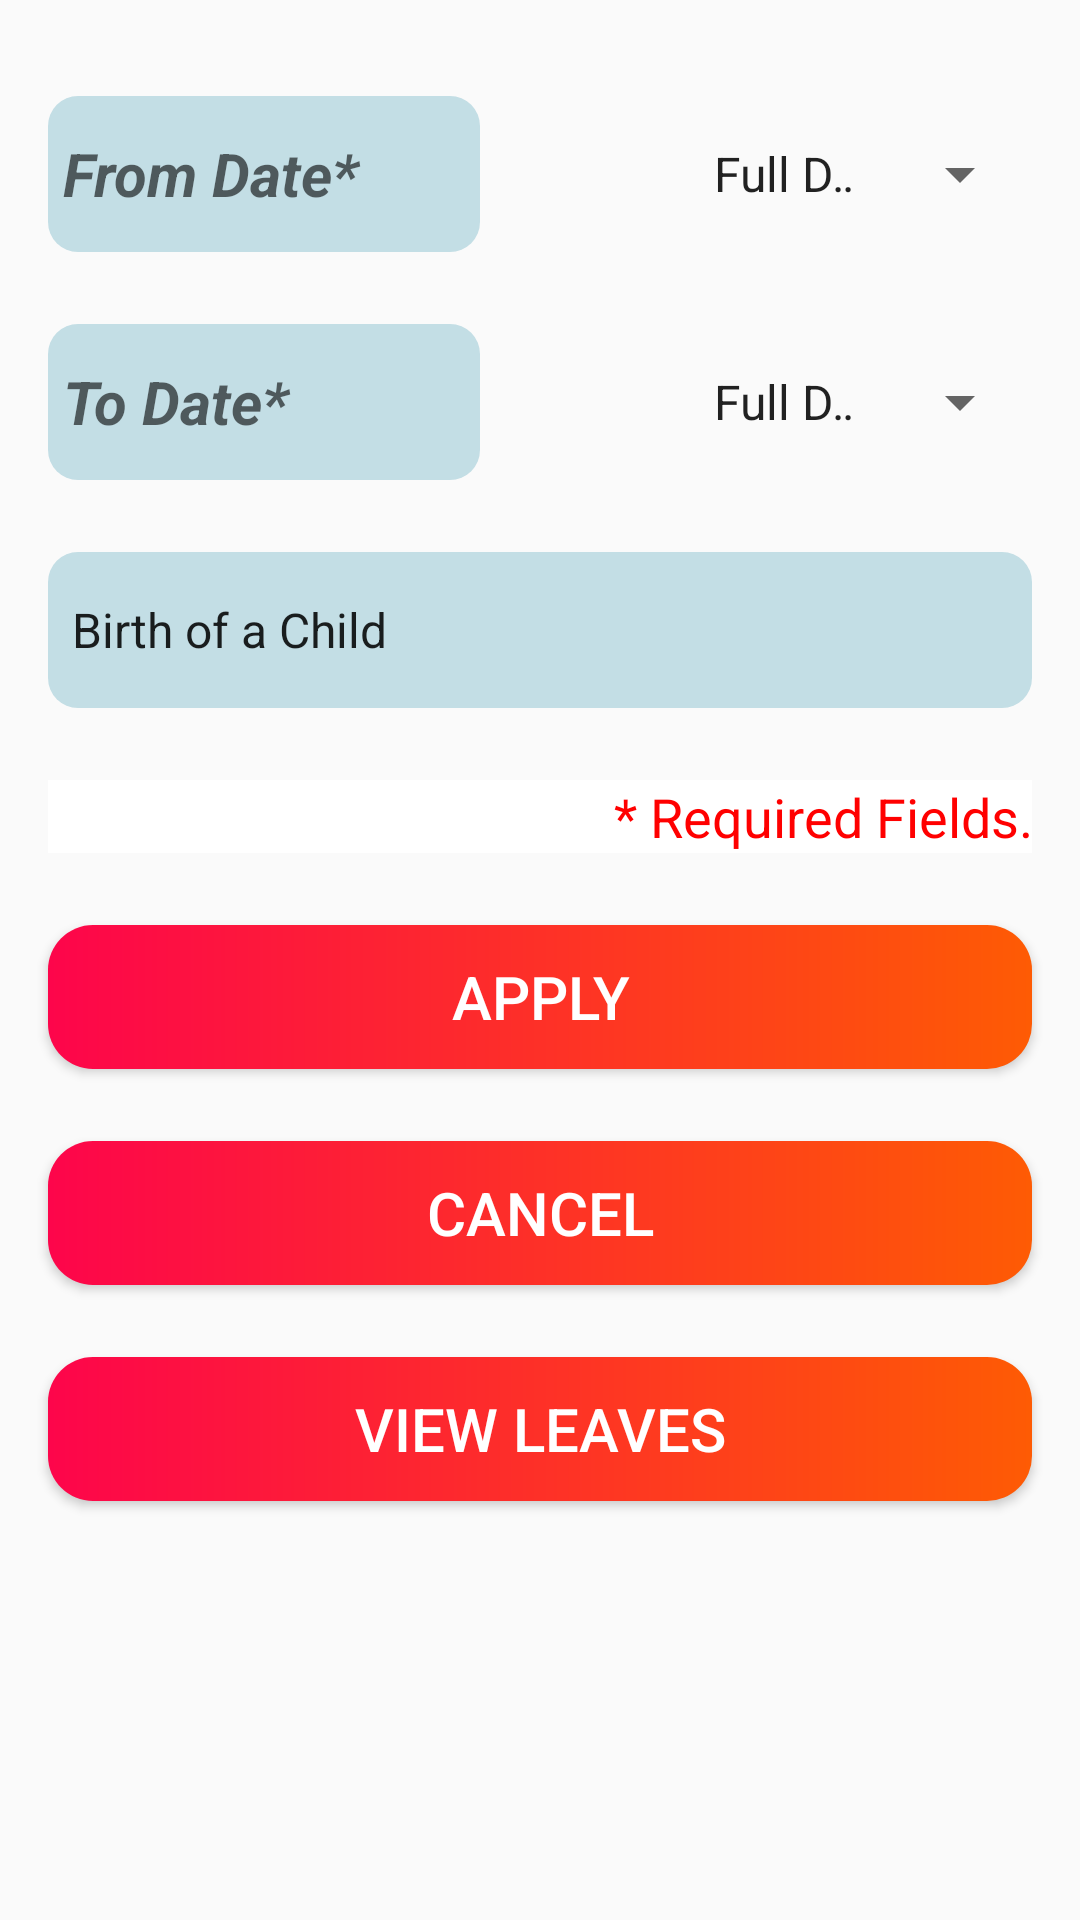

Here is an Android app screen rendered from its layout file. Give the layout XML and the strings, colors and styles it references.
<!-- AndroidManifest.xml: application theme AppTheme -->
<!-- res/layout/activity_apply_for_leave.xml -->
<?xml version="1.0" encoding="utf-8"?>
<androidx.constraintlayout.widget.ConstraintLayout xmlns:android="http://schemas.android.com/apk/res/android"
    xmlns:app="http://schemas.android.com/apk/res-auto"
    xmlns:tools="http://schemas.android.com/tools"
    android:layout_width="match_parent"
    android:layout_height="match_parent"
    tools:context=".ApplyForLeave">

    <EditText
        android:id="@+id/fromDate"
        android:layout_width="match_parent"
        android:layout_height="52dp"
        android:layout_marginStart="16dp"
        android:layout_marginTop="32dp"
        android:layout_marginEnd="200dp"
        android:background="@drawable/formback"
        android:ems="10"
        android:hint=" From Date*"
        android:focusable="false"
        android:textStyle="bold|italic"
        android:inputType="date"
        android:textSize="20sp"
        app:layout_constraintStart_toStartOf="parent"
        app:layout_constraintTop_toTopOf="parent" />

    <Spinner
        android:id="@+id/spinner"
        android:layout_width="match_parent"
        android:layout_height="52dp"
        android:layout_marginTop="32dp"
        android:layout_marginEnd="16dp"
        android:layout_marginStart="230dp"
        android:entries="@array/apply"
        android:textSize="20sp"
        android:textStyle="bold|italic"
        app:layout_constraintEnd_toEndOf="parent"
        app:layout_constraintStart_toEndOf="@+id/fromDate"
        app:layout_constraintTop_toTopOf="parent" />

    <EditText
        android:id="@+id/toDate"
        android:layout_width="match_parent"
        android:layout_height="52dp"
        android:layout_marginStart="16dp"
        android:layout_marginTop="24dp"
        android:layout_marginEnd="200dp"
        android:background="@drawable/formback"
        android:ems="10"
        android:focusable="false"
        android:hint=" To Date*"
        android:inputType="date"
        android:textSize="20sp"
        android:textStyle="bold|italic"
        app:layout_constraintStart_toStartOf="parent"
        app:layout_constraintTop_toBottomOf="@+id/fromDate" />

    <Spinner
        android:id="@+id/spinner1"
        android:layout_width="match_parent"
        android:layout_height="52dp"
        android:layout_marginStart="230dp"
        android:layout_marginTop="24dp"
        android:layout_marginEnd="16dp"
        android:entries="@array/apply"
        android:textSize="20sp"
        app:layout_constraintEnd_toEndOf="parent"
        app:layout_constraintStart_toEndOf="@+id/toDate"
        app:layout_constraintTop_toBottomOf="@+id/spinner" />

    <Spinner
        android:id="@+id/spinner2"
        android:layout_width="match_parent"
        android:layout_height="52dp"
        android:layout_marginStart="16dp"
        android:layout_marginTop="24dp"
        android:layout_marginEnd="16dp"
        android:entries="@array/reason"
        android:scrollbarSize="4dp"
        android:background="@drawable/formback"
        app:layout_constraintEnd_toEndOf="parent"
        app:layout_constraintTop_toBottomOf="@+id/spinner1" />

    <TextView
        android:id="@+id/textNotice"
        android:layout_width="0dp"
        android:layout_height="wrap_content"
        android:layout_marginStart="16dp"
        android:layout_marginTop="24dp"
        android:layout_marginEnd="16dp"
        android:background="#FFFFFF"
        android:gravity="right"
        android:text="* Required Fields."
        android:textColor="#FF0000"
        android:textSize="18sp"
        app:layout_constraintEnd_toEndOf="parent"
        app:layout_constraintHorizontal_bias="0.0"
        app:layout_constraintStart_toStartOf="parent"
        app:layout_constraintTop_toBottomOf="@+id/spinner2" />

    <Button
        android:id="@+id/btnSubmit"
        android:layout_width="0dp"
        android:layout_height="wrap_content"
        android:layout_marginStart="16dp"
        android:layout_marginTop="24dp"
        android:layout_marginEnd="16dp"
        android:background="@drawable/btngrade"
        android:text="Apply"
        android:textColor="#FFFFFF"
        android:textSize="20sp"
        app:layout_constraintEnd_toEndOf="parent"
        app:layout_constraintHorizontal_bias="0.0"
        app:layout_constraintStart_toStartOf="parent"
        app:layout_constraintTop_toBottomOf="@+id/textNotice" />

    <Button
        android:id="@+id/btnCancel"
        android:layout_width="0dp"
        android:layout_height="wrap_content"
        android:layout_marginStart="16dp"
        android:layout_marginTop="24dp"
        android:layout_marginEnd="16dp"
        android:background="@drawable/btngrade"
        android:text="Cancel"
        android:textColor="#FFFFFF"
        android:textSize="20sp"
        app:layout_constraintEnd_toEndOf="parent"
        app:layout_constraintHorizontal_bias="1.0"
        app:layout_constraintStart_toStartOf="parent"
        app:layout_constraintTop_toBottomOf="@+id/btnSubmit" />

    <Button
        android:id="@+id/btnViewLeaveResponse"
        android:layout_width="0dp"
        android:layout_height="wrap_content"
        android:layout_marginStart="16dp"
        android:layout_marginTop="24dp"
        android:layout_marginEnd="16dp"
        android:background="@drawable/btngrade"
        android:text="View Leaves"
        android:textColor="#FFFFFF"
        android:textSize="20sp"
        app:layout_constraintEnd_toEndOf="parent"
        app:layout_constraintHorizontal_bias="1.0"
        app:layout_constraintStart_toStartOf="parent"
        app:layout_constraintTop_toBottomOf="@+id/btnCancel" />


</androidx.constraintlayout.widget.ConstraintLayout>
<!-- resources referenced by this layout -->
<resources>
  <string-array name="apply">
          <item>Full Day</item>
          <item>Half Day</item>
      </string-array>
  <string-array name="reason">
          <item>Birth of a Child</item>
          <item>Death in Family</item>
          <item>Health Reasons</item>
          <item>Education</item>
          <item>Care for Ailing Family Member</item>
          <item>Other</item>
      </string-array>
  <!-- drawable btngrade (drawable) -->
  <?xml version="1.0" encoding="utf-8"?>
  <shape xmlns:android="http://schemas.android.com/apk/res/android">
  <gradient android:startColor="#FD054B" android:endColor="#FE5B04"/>
      <corners android:radius="15dp"/>
  </shape>
  <!-- drawable formback (drawable) -->
  <?xml version="1.0" encoding="utf-8"?>
  <shape xmlns:android="http://schemas.android.com/apk/res/android">
      <solid android:color="#C3DEE5"/>
      <corners android:radius="10dp"></corners>
  </shape>
  <style name="AppTheme" parent="Theme.AppCompat.Light.DarkActionBar">
          
          <item name="colorPrimary">@color/colorPrimary</item>
          <item name="colorPrimaryDark">@color/colorPrimaryDark</item>
          <item name="colorAccent">@color/colorAccent</item>
      </style>
  <!-- not gathered from this repository: default colours our renderer supplied (Android Studio template values) -->
  <color name="colorPrimary">#FF6200EE</color>
  <color name="colorPrimaryDark">#FF3700B3</color>
  <color name="colorAccent">#FF03DAC5</color>
</resources>
